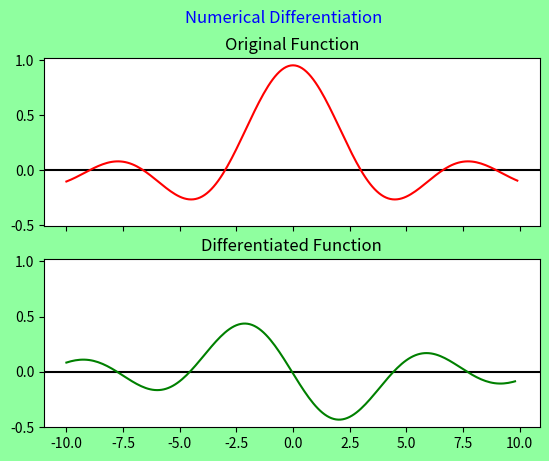

Reproduce this figure in Python.
#calculate differential of a function
# then graph the differential and the function in the same space but diff plot

#multiple plots same page:
"https://matplotlib.org/devdocs/gallery/subplots_axes_and_figures/subplots_demo.html"

import numpy as np
import matplotlib.pyplot as plt
import sympy as sym
from sympy import *
import scipy as sci

z = sym.Symbol('x')

np.seterr(invalid='ignore')                         #ignore some runtime warnings



# stick the function to integrate here as b =
def GivenFunction(a):
    b = np.divide(np.sin(a),a) - 0.05
    return b

#making x values and y values
x = np.arange(-10.0,10.0,0.1)
y = GivenFunction(x)
nx = len(x)
yval = np.array([],dtype = float)



#differentiate here
for i in np.arange(0,nx-1,1):

    diff = (y[i+1] - y[i] )/(x[i+1] - x[i])     #differentiation formula for each point (gives differential btwn next pt.

    yval = np.append(yval,diff)                   #adding new y values for F prime





xval=np.arange(-10.0,9.9,0.1) # have to make x and y arrays match so need to make new one with 199 elements
                              # only 199 in yval cause the for loop loops from 0 to 199



# stuff for plotting
fig, axs = plt.subplots(2,sharex = True,sharey = True)
fig.suptitle('Numerical Differentiation', color = "blue")
fig.patch.set_facecolor('xkcd:mint green')

axs[0].axhline(y = 0,color = "black")
axs[0].plot(x,y, color = "r")
axs[0].set_title('Original Function')

axs[1].axhline(y = 0,color = "black")
axs[1].plot(xval, yval, color = "g")
axs[1].set_title('Differentiated Function')

print("Derivative to sin(z)/z -0.05 = {}".format(sym.diff(sin(z)/z - 0.05,z)))

plt.show()
